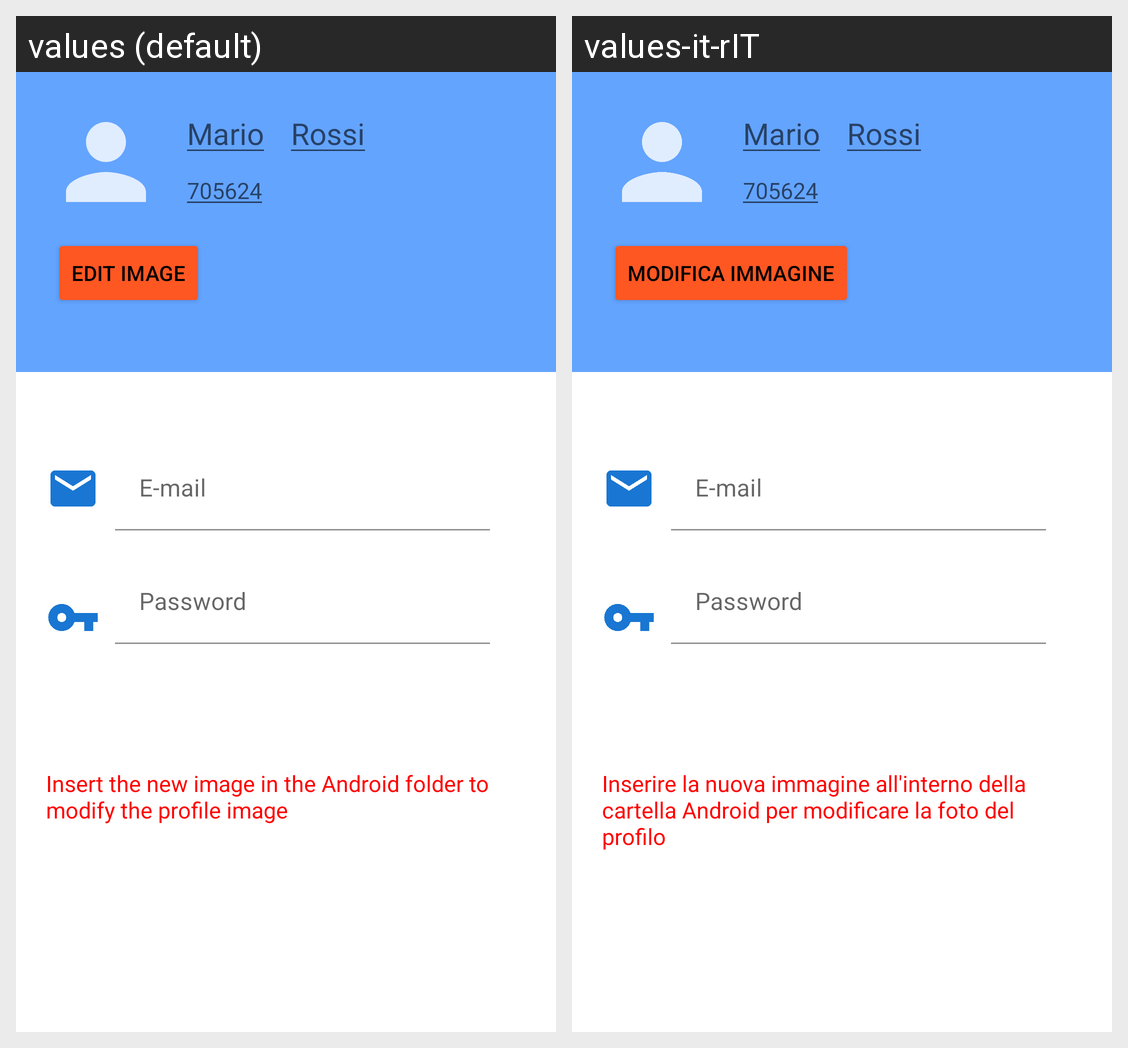

Locale-by-locale string values for the Android screen shown in this grid:
Android screen res/layout/fragment_edit_profile.xml rendered under 2 locales, left to right: values (default), values-it-rIT. Device: Nexus 5 (rendered at 1080×1920; each locale shown at half size, 540×960, under a caption strip naming it); theme Theme.ManagerApp.
Strings drawn on this screen, with the default value and each locale's value (text and hints the layout hard-codes, and strings that could not be matched under every locale, appear in the picture but are not listed):

edit_image
  values: Edit image
  values-it-rIT: Modifica immagine

serial_number
  values: 705624
  values-it-rIT: 705624

e_mail
  values: E-mail
  values-it-rIT: E-mail

password
  values: Password
  values-it-rIT: Password

imgProfile_msg
  values: Insert the new image in the Android folder to modify the profile image
  values-it-rIT: Inserire la nuova immagine all'interno della cartella Android per modificare la foto del profilo
